Run: headless pygame with SDL's dummy video driver; simulated clock (each Clock.tick advances the game by its frame time, no real sleeping); random seed 0; keys injected as events and as key.get_pressed() state; no mouse input.
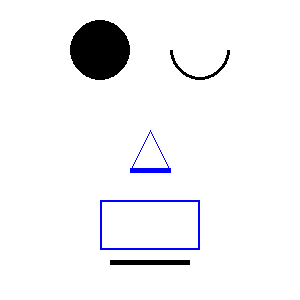
Frame 1 of 4 · flips 1–60 · no input
Frame 2 of 4 · flips 61–180 · tapped SPACE, RETURN · held RIGHT (→), D · screen unchanged from frame 1, image omitted
Frame 3 of 4 · flips 181–300 · held DOWN (↓), S · screen unchanged from frame 2, image omitted
Frame 4 of 4 · flips 301–420 · held LEFT (←), A, UP (↑), W · screen unchanged from frame 3, image omitted

The pygame program that drew these frames:

import pygame
import sys

pygame.init()
pygame.display.set_caption("繪製圖形")
size = width, height = 300, 300
screen = pygame.display.set_mode(size) # 要塞一個元素(500,500)

WHITE = pygame.color.Color(255,255,255)
BLACK = pygame.color.Color(0,0,0,a=255)
BLUE = (0,0,255)
BLUE = (0,0,255)
screen.fill(WHITE)
while True:
    pygame.draw.circle(screen,BLACK,(100,50),30)
    #左上,右上
    pygame.draw.circle(screen, BLACK,(200, 50), 30,3,False,False,True,True)
    pygame.draw.line(screen,BLUE,(150,130),(130,170))
    pygame.draw.line(screen, BLUE, (150, 130), (170, 170),1)
    pygame.draw.line(screen, BLUE, (130, 170), (170, 170),5)

    #起始座標(100,200)(左上方座標點) 寬100 高50 邊寬2的矩形
    pygame.draw.rect(screen, BLUE, (100,200,100,50),2)
    pygame.draw.rect(screen, BLACK, (110, 260, 80, 5))
    pygame.display.update() #不斷重新繪製畫面的過程
    for event in pygame.event.get():
        if event.type ==pygame.QUIT:
            pygame.quit()
            sys.exit()  #如在pygame.quit()前終止，IDLE會掛起
